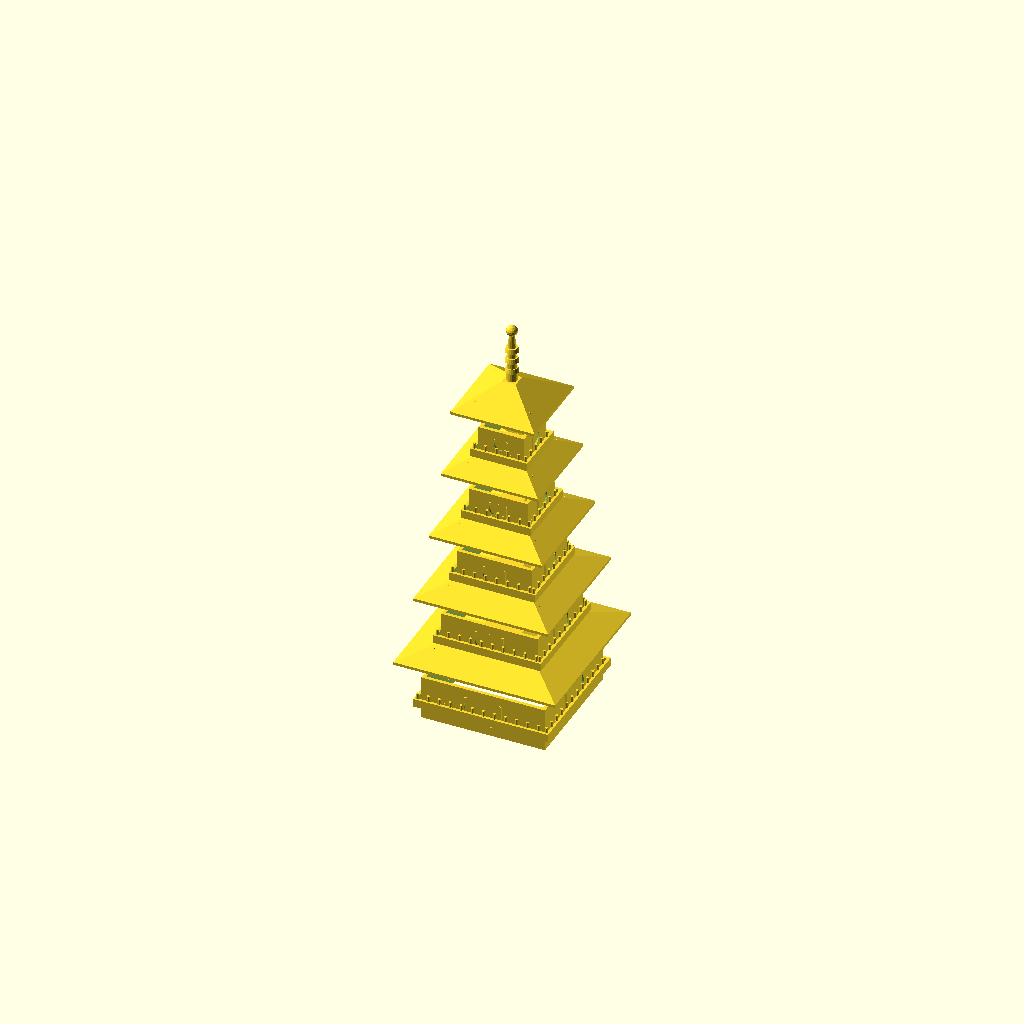
Cell 1: rendered with the file's own defaults.
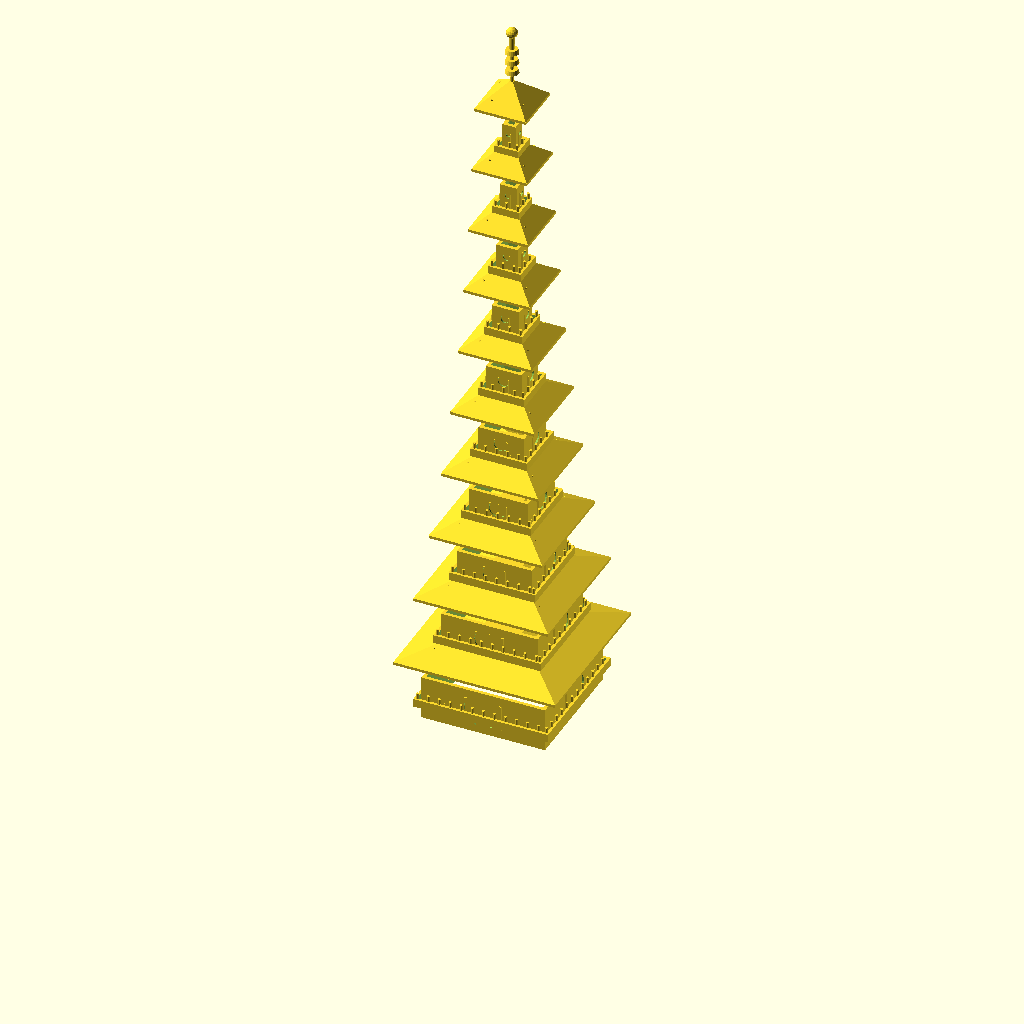
Cell 2: STORIES = 10 (everything else at default).
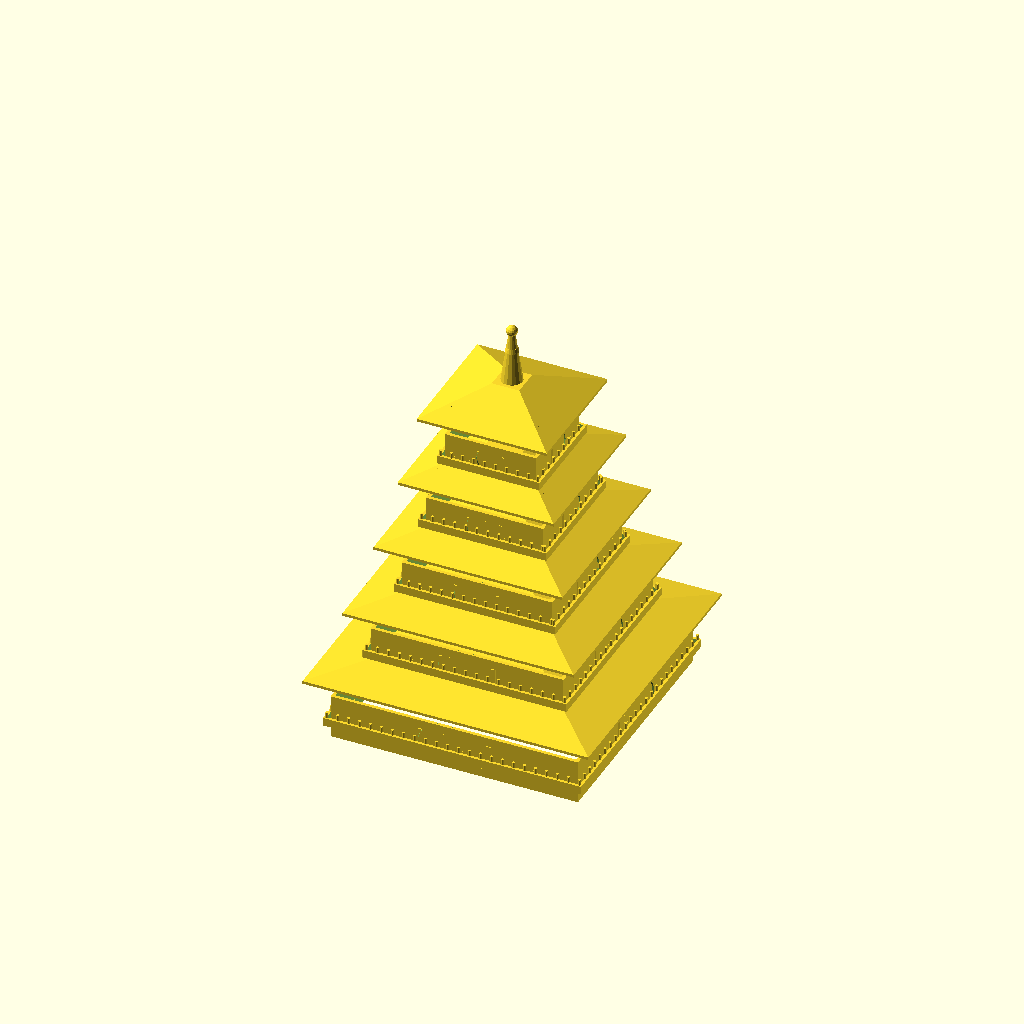
Cell 3 — BASE_W set to 180, the other parameters unchanged.
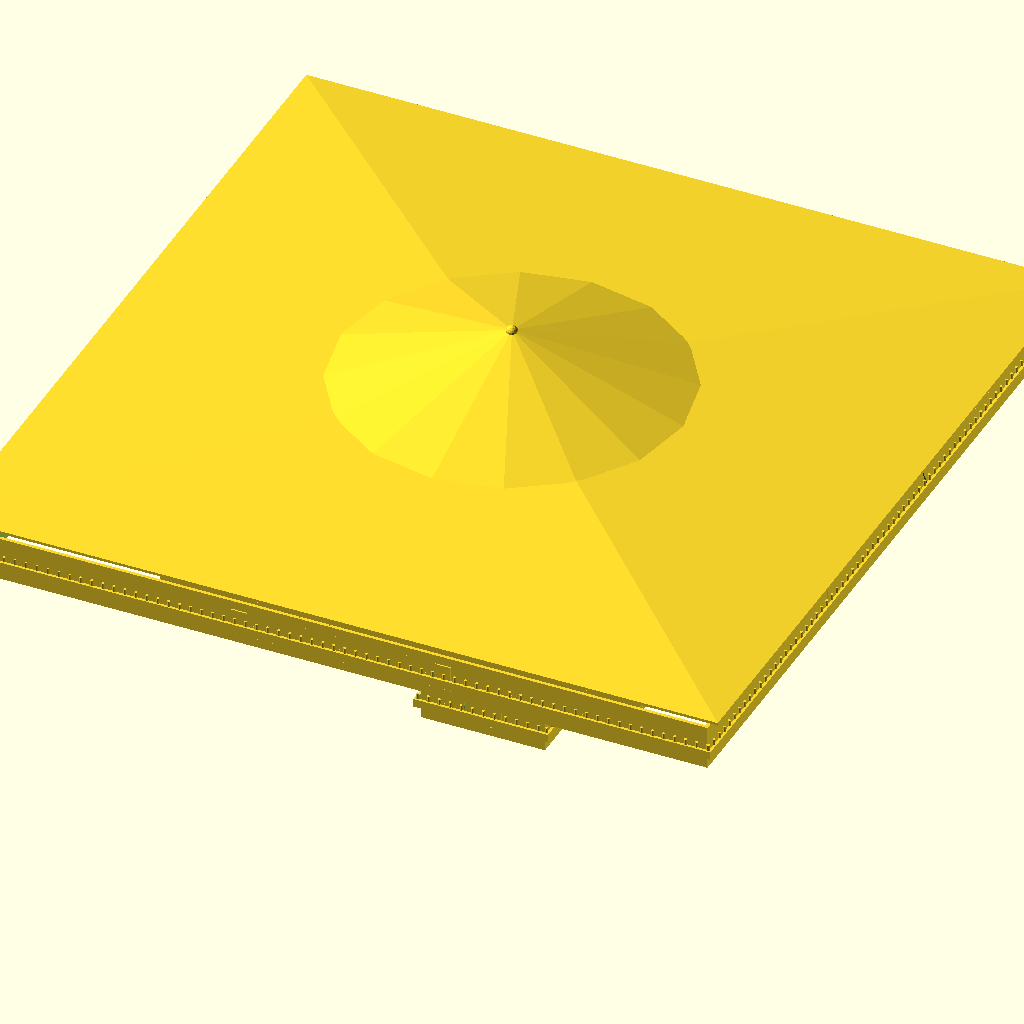
Cell 4 — TAPER set to 1.56, the other parameters unchanged.
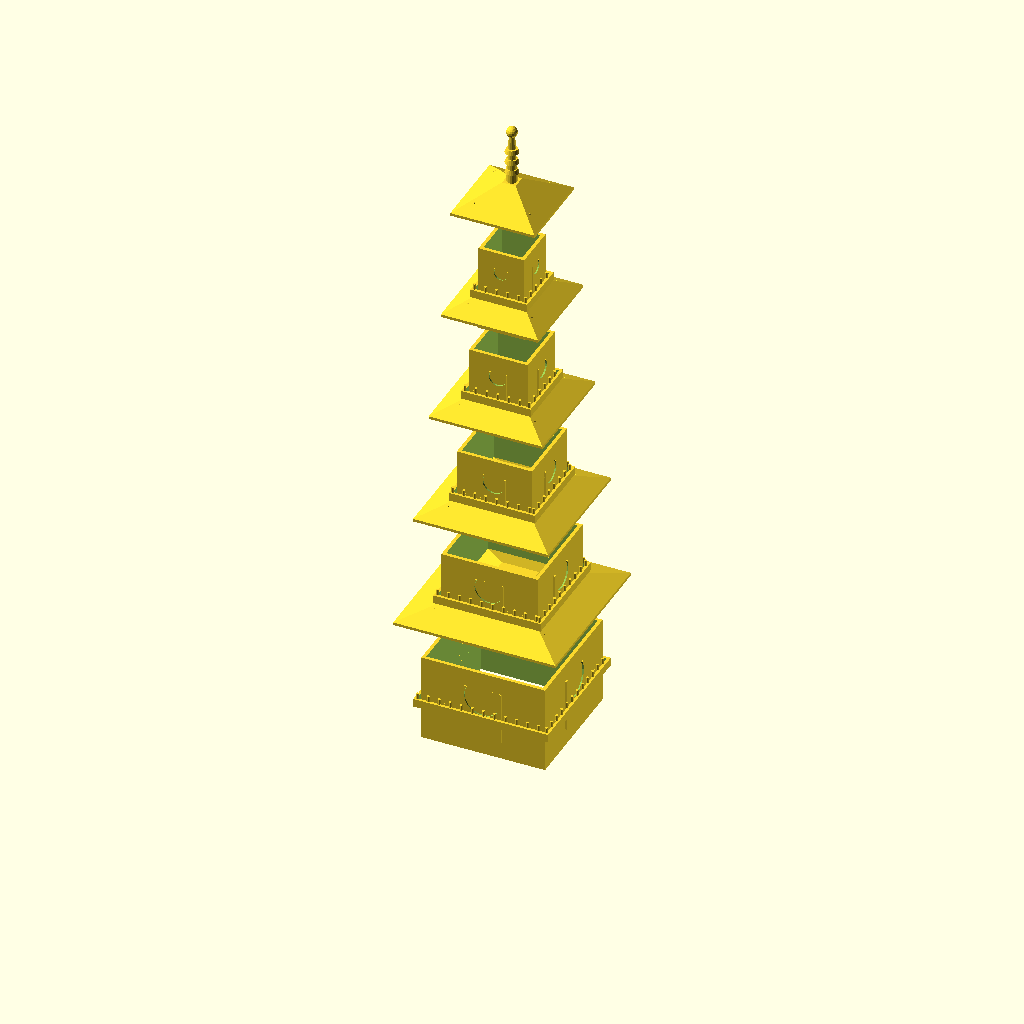
Cell 5: the same model with STORY_H = 64.
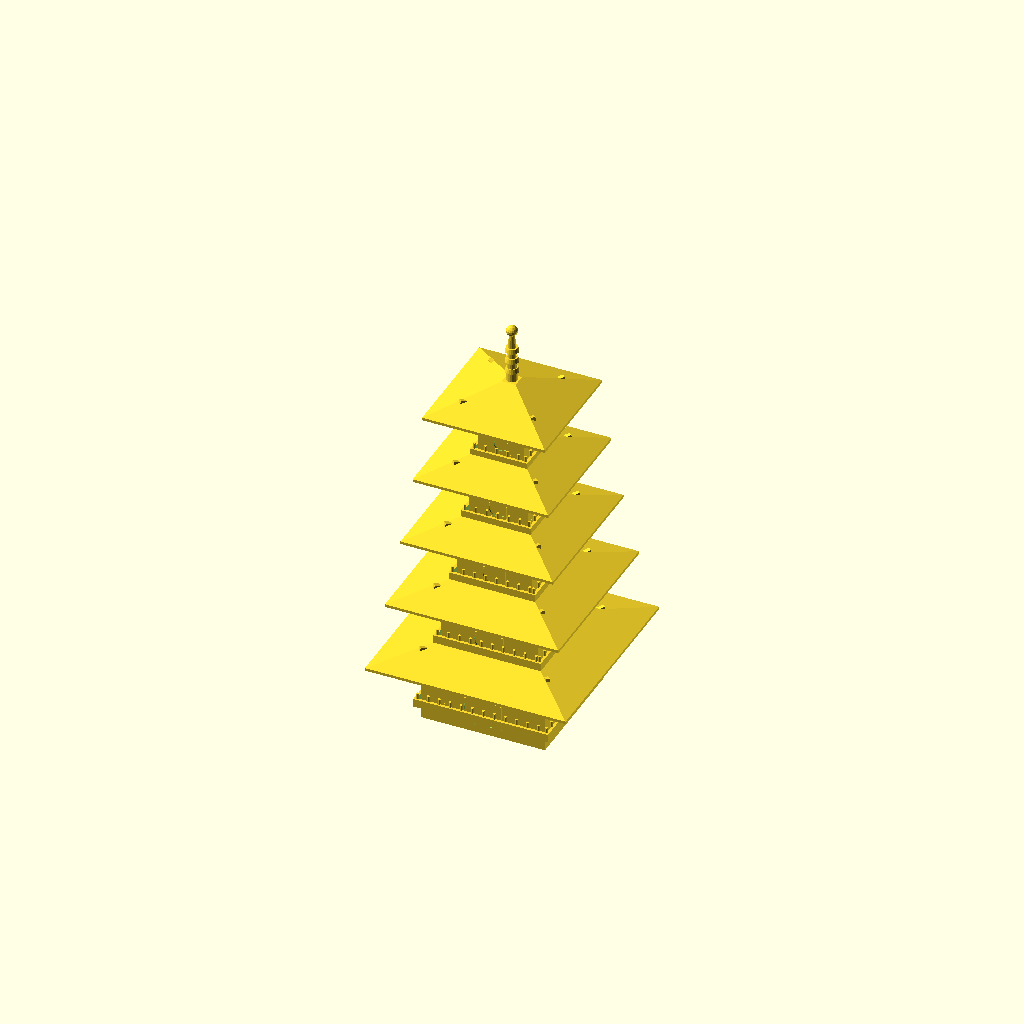
Cell 6: the same model with EAVE_OVERHANG = 28.
One fixed orthographic camera (rotation 55°, 0°, 25°; colour scheme Cornfield) for every cell.
Source of the model, models/architecture/japanese_pagoda.scad:
// 5-Story Japanese Pagoda - Desk Sculpture
// PLA — 0.15mm, 3 walls, 20% infill
// Prints in sections or as one piece with supports at eaves
// Inspired by Nikko / Kyoto temple architecture

STORIES   = 5;
BASE_W    = 90;
TAPER     = 0.78;   // Each story shrinks
STORY_H   = 32;
EAVE_OVERHANG = 14; // How far roof extends beyond walls
WALL_T    = 2.5;
ROOF_H    = 16;
FINIAL_H  = 40;

module roof_eave(w, h) {
    // Upturned corners — traditional pagoda curve
    linear_extrude(h)
        polygon([
            [-w/2 - EAVE_OVERHANG, 0],
            [ w/2 + EAVE_OVERHANG, 0],
            [ w/2 + EAVE_OVERHANG * 1.3, -4],  // upturn
            [ w/2, -h * 0.3],
            [-w/2, -h * 0.3],
            [-w/2 - EAVE_OVERHANG * 1.3, -4],
            [-w/2 - EAVE_OVERHANG, 0]
        ]);
}

module story_walls(w, h) {
    difference() {
        cube([w, w, h], center = true);
        cube([w - WALL_T*2, w - WALL_T*2, h + 1], center = true);
    }
}

module window(w, h) {
    translate([0, 0, 0])
    difference() {
        cube([w, 2, h], center = true);
        // Arched top
        translate([0, 0, h/2 - w/4])
            rotate([90, 0, 0])
                cylinder(d = w, h = 3, center = true, $fn = 20);
    }
}

module balcony_rail(w) {
    difference() {
        cube([w + 8, w + 8, 6], center = true);
        cube([w + 4, w + 4, 7], center = true);
    }
    // Rail posts
    for (x = [-w/2 - 2, w/2 + 2], y = [-w/2 - 2 : 8 : w/2 + 2])
        translate([x, y, 3]) cylinder(d = 2, h = 4, $fn = 8);
    for (y = [-w/2 - 2, w/2 + 2], x = [-w/2 - 2 : 8 : w/2 + 2])
        translate([x, y, 3]) cylinder(d = 2, h = 4, $fn = 8);
}

module pagoda() {
    for (i = [0 : STORIES - 1]) {
        w = BASE_W * pow(TAPER, i);
        z = i * (STORY_H + ROOF_H);

        translate([0, 0, z]) {
            // Walls
            story_walls(w, STORY_H);

            // Windows on each face
            for (rot = [0, 90, 180, 270])
                rotate([0, 0, rot])
                    translate([0, w/2, 0])
                        window(w * 0.3, STORY_H * 0.6);

            // Balcony
            translate([0, 0, -3]) balcony_rail(w);

            // Roof
            translate([0, 0, STORY_H]) {
                // Roof body (hip roof shape)
                hull() {
                    cube([w + EAVE_OVERHANG*2, w + EAVE_OVERHANG*2, 2], center = true);
                    translate([0, 0, ROOF_H])
                        cube([w * 0.3, w * 0.3, 2], center = true);
                }
                // Eave corners upturn detail
                for (r = [0, 90, 180, 270])
                    rotate([0, 0, r + 45])
                        translate([w/2 + 2, 0, 2])
                            rotate([0, -15, 0])
                                cube([EAVE_OVERHANG * 0.7, 3, 3]);
            }
        }
    }

    // Central finial / sorin
    top_w = BASE_W * pow(TAPER, STORIES);
    total_h = STORIES * (STORY_H + ROOF_H);
    translate([0, 0, total_h]) {
        cylinder(d1 = top_w * 0.3, d2 = 4, h = FINIAL_H, $fn = 16);
        // Rings on spire
        for (z = [8, 16, 24])
            translate([0, 0, z])
                cylinder(d1 = 10, d2 = 8, h = 3, $fn = 20);
        translate([0, 0, FINIAL_H])
            sphere(d = 8, $fn = 16);
    }
}

pagoda();
Parameter table extracted from the source (name, type, default, range or options):
STORIES: number, default 5
BASE_W: number, default 90
TAPER: number, default 0.78
STORY_H: number, default 32
EAVE_OVERHANG: number, default 14
WALL_T: number, default 2.5
ROOF_H: number, default 16
FINIAL_H: number, default 40
